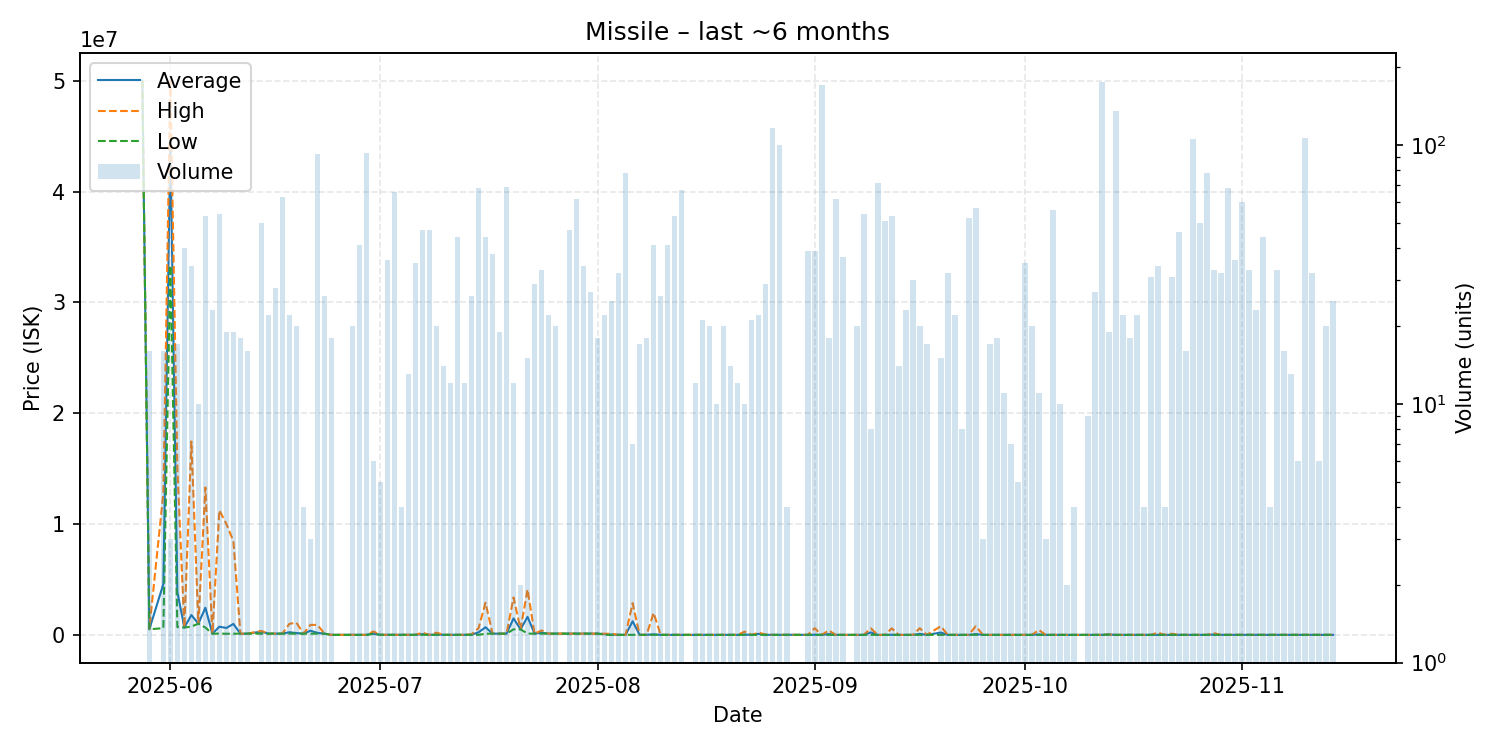

The table this chart was drawn from, first rows:
date, average, highest, lowest, order_count, volume
2025-05-28, 50000000, 50000000, 50000000, 1, 1
2025-05-29, 511250, 560000, 500000, 3, 16
2025-05-31, 4581188, 12800000, 610000, 6, 16
2025-06-01, 44410000, 49950000, 33330000, 3, 3
2025-06-02, 3877065, 15000000, 700000, 6, 17
2025-06-03, 664060, 670000, 660100, 6, 40
2025-06-04, 1787559, 17450000, 751000, 10, 34
2025-06-05, 1012600, 1015000, 1011000, 3, 10
2025-06-06, 2451089, 13300000, 660100, 10, 53
2025-06-07, 106317, 119900, 100000, 6, 23
2025-06-08, 737922, 11250000, 125000, 9, 54
2025-06-09, 623158, 10000000, 100000, 7, 19
2025-06-10, 988421, 8455000, 110000, 7, 19
2025-06-11, 110000, 110000, 110000, 4, 18
2025-06-12, 110000, 110000, 110000, 4, 16
2025-06-14, 293800, 357000, 110100, 7, 50
2025-06-15, 111000, 111000, 111000, 5, 22
2025-06-16, 110507, 111000, 110000, 9, 28
2025-06-17, 116333, 125000, 110500, 9, 63
2025-06-18, 236727, 1000000, 120000, 6, 22
2025-06-19, 161900, 1100000, 113000, 5, 20
2025-06-20, 112100, 112100, 112100, 1, 4
2025-06-21, 375333, 900000, 113000, 2, 3
2025-06-22, 181716, 900000, 112100, 8, 92
2025-06-23, 112100, 112100, 112100, 3, 26
2025-06-24, 2365, 2365, 2365, 4, 18
2025-06-26, 100.0, 100.0, 100.0, 1, 1
2025-06-27, 2385, 2385, 2385, 3, 20
2025-06-28, 768.8, 2385, 100.0, 6, 41
2025-06-29, 3315, 4445, 100.0, 10, 93
2025-06-30, 103628, 311000, 100000, 3, 6
2025-07-01, 5445, 5445, 5445, 2, 5
2025-07-02, 5538, 6000, 5445, 5, 36
2025-07-03, 6024, 6400, 6000, 5, 66
2025-07-04, 6400, 6400, 6400, 3, 4
2025-07-05, 6400, 6400, 6400, 4, 13
2025-07-06, 6390, 6400, 6385, 6, 35
2025-07-07, 70131, 194300, 5445, 10, 47
2025-07-08, 5000, 5000, 5000, 6, 47
2025-07-09, 24500, 200000, 5000, 4, 20
2025-07-10, 5001, 5002, 5001, 2, 14
2025-07-11, 5001, 5001, 5001, 4, 12
2025-07-12, 5023, 5100, 5001, 10, 44
2025-07-13, 5001, 5001, 5001, 2, 12
2025-07-14, 15347, 50000, 5001, 5, 26
2025-07-15, 231429, 600000, 5001, 11, 68
2025-07-16, 689477, 2900000, 110000, 10, 44
2025-07-17, 110400, 110400, 110400, 7, 38
2025-07-18, 110332, 110400, 110300, 5, 19
2025-07-19, 110145, 110300, 110000, 11, 69
2025-07-20, 1487417, 3375000, 500000, 5, 12
2025-07-21, 500000, 500000, 500000, 1, 2
2025-07-22, 1626120, 4099000, 112100, 4, 15
2025-07-23, 112200, 112200, 112200, 2, 29
2025-07-24, 190661, 400000, 112200, 10, 33
2025-07-25, 112200, 112200, 112200, 4, 22
2025-07-26, 112300, 112300, 112300, 4, 20
2025-07-27, 115000, 115000, 115000, 1, 1
2025-07-28, 115000, 115000, 115000, 6, 47
2025-07-29, 112235, 112300, 112100, 7, 62
... 102 more rows
